Run: headless pygame with SDL's dummy video driver; simulated clock (each Clock.tick advances the game by its frame time, no real sleeping); random seed 0; keys injected as events and as key.get_pressed() state; mouse plan: one left click at the window centre at the start of phase 2, then a move to the lower-right quarter at the start of phase 3.
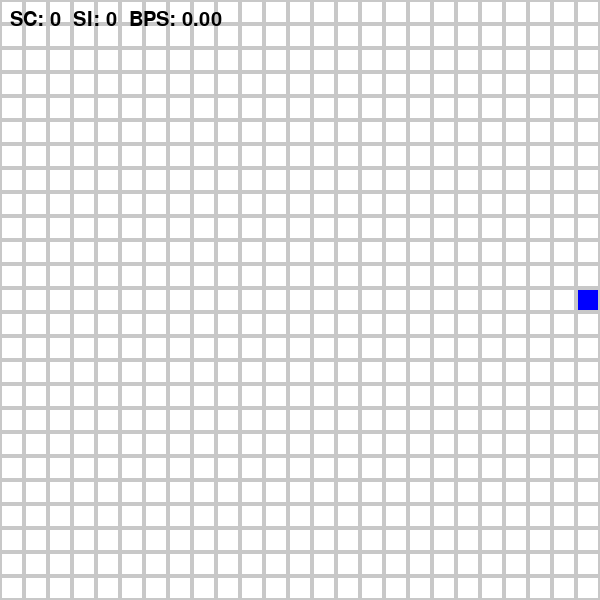
Frame 1 of 4 · flips 1–60 · no input
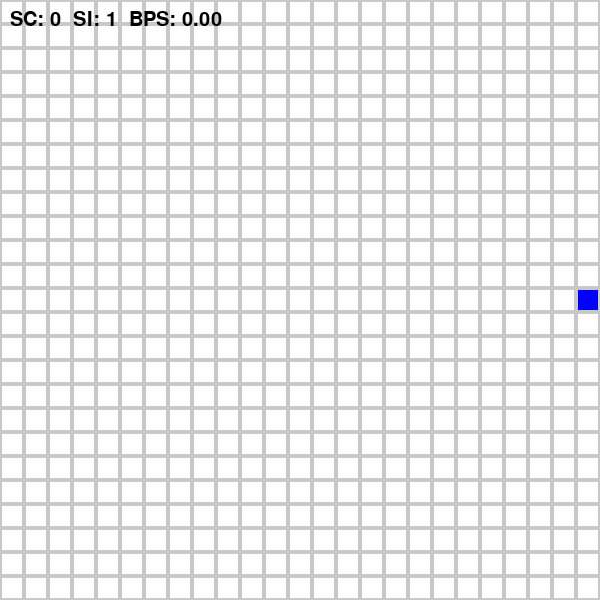
Frame 2 of 4 · flips 61–180 · clicked the window centre · tapped SPACE, RETURN · held RIGHT (→), D
Frame 3 of 4 · flips 181–300 · moved the mouse to the lower-right quarter · held DOWN (↓), S · screen unchanged from frame 2, image omitted
Frame 4 of 4 · flips 301–420 · held LEFT (←), A, UP (↑), W · screen unchanged from frame 3, image omitted

The pygame program that drew these frames:

import pygame
import sys
import random
import math
import time

# -----------------------
# Settings
# -----------------------
WINDOW_WIDTH = 600
WINDOW_HEIGHT = 600

GRID_COLS = 25
GRID_ROWS = 25

WHITE = (255, 255, 255)
GRAY = (200, 200, 200)
BLUE = (0, 0, 255)
RED = (255, 0, 0)
FLASH_TIME = 20  # milliseconds

pygame.init()
screen = pygame.display.set_mode((WINDOW_WIDTH, WINDOW_HEIGHT))
pygame.display.set_caption("Blue Square Game with Instant Red Flash")
clock = pygame.time.Clock()
font = pygame.font.SysFont(None, 30)

# -----------------------
# Calculate cell size and offsets
# -----------------------
cell_width = WINDOW_WIDTH // GRID_COLS
cell_height = WINDOW_HEIGHT // GRID_ROWS
cell_size = min(cell_width, cell_height)

grid_width = cell_size * GRID_COLS
grid_height = cell_size * GRID_ROWS

offset_x = (WINDOW_WIDTH - grid_width) // 2
offset_y = (WINDOW_HEIGHT - grid_height) // 2

# -----------------------
# Game state
# -----------------------
current_square = (random.randint(0, GRID_ROWS - 1), random.randint(0, GRID_COLS - 1))
red_squares = []  # list of red squares flashing
flash_end_times = {}  # when each red square stops flashing
SC = 0  # correct clicks
SI = 0  # incorrect clicks
start_time = time.time()  # game start

# -----------------------
# Helper function
# -----------------------
def draw_grid():
    screen.fill(WHITE)
    for row in range(GRID_ROWS):
        for col in range(GRID_COLS):
            rect = pygame.Rect(
                offset_x + col * cell_size,
                offset_y + row * cell_size,
                cell_size,
                cell_size
            )
            color = BLUE if (row, col) == current_square else WHITE
            if (row, col) in red_squares:
                color = RED
            pygame.draw.rect(screen, color, rect)
            pygame.draw.rect(screen, GRAY, rect, 2)  # grid lines

    # Draw score
    elapsed = max(time.time() - start_time, 0.001)
    grid_size = GRID_COLS  # N*N
    bps = max(0, SC - SI) * math.log2(grid_size) / elapsed
    score_text = font.render(f"SC: {SC}  SI: {SI}  BPS: {bps:.2f}", True, (0, 0, 0))
    screen.blit(score_text, (10, 10))

    pygame.display.flip()

# -----------------------
# Main loop
# -----------------------
running = True
while running:
    now = pygame.time.get_ticks()

    # Remove red squares whose flash time ended
    for square in list(flash_end_times.keys()):
        if now > flash_end_times[square]:
            red_squares.remove(square)
            del flash_end_times[square]

    for event in pygame.event.get():
        if event.type == pygame.QUIT:
            running = False
        elif event.type == pygame.MOUSEBUTTONDOWN:
            mouse_x, mouse_y = event.pos
            col = (mouse_x - offset_x) // cell_size
            row = (mouse_y - offset_y) // cell_size
            clicked_square = (row, col)

            if clicked_square == current_square:
                SC += 1
                current_square = (random.randint(0, GRID_ROWS - 1), random.randint(0, GRID_COLS - 1))
            else:
                SI += 1
                # Add red square to flash
                red_squares.append(clicked_square)
                flash_end_times[clicked_square] = now + FLASH_TIME

    draw_grid()
    clock.tick(60)

pygame.quit()
sys.exit()
